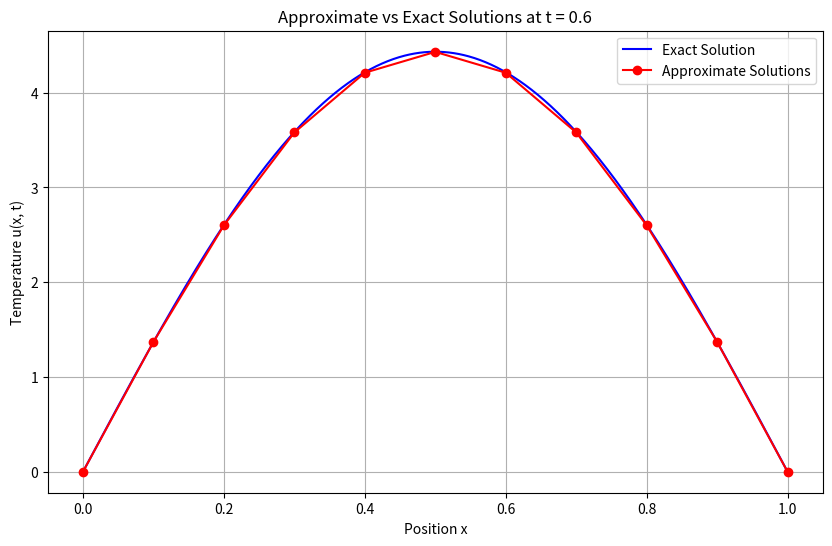

Source code (Python):
import numpy as np
import pandas as pd
import matplotlib.pyplot as plt

# Parameters from the example
L = 1  # Length of the rod
c_squared = 0.45  # Thermal diffusivity
k = 0.01  # Temporal step size
h = 0.1  # Spatial step size
n = int(L / h)  # Number of spatial segments
s = c_squared * k / h**2  # Stability parameter

# Time and space points
time_points = np.arange(0, 1.0 + k, k)  # All time steps
x_points = np.arange(0, L + h, h)  # Discrete spatial points
specified_time_points = [0, 0.2, 0.4, 0.6, 0.8, 1.0]  # Specified time points

# Initialize the temperature array
u = np.zeros((len(x_points), len(time_points)))

# Boundary conditions: u(0, t) = u(L, t) = 0
u[0, :] = 0
u[-1, :] = 0

# Initial condition: u(x, 0) = 100x
u[:, 0] = 100 * x_points

# Finite difference scheme
for j in range(1, len(time_points)):
    for i in range(1, n):
        u[i, j] = (1 - 2 * s) * u[i, j-1] + s * (u[i+1, j-1] + u[i-1, j-1])

# Extract solutions at specified time points
specified_indices = [int(t / k) for t in specified_time_points]
u_specified = u[:, specified_indices]

# Store the approximate solutions in a DataFrame
approx_solutions = pd.DataFrame(u_specified, index=x_points, columns=specified_time_points)

# Define the analytical solution for the heat equation
def analytical_solution(x, t, L, c_squared):
    solution = np.zeros_like(x)
    for m in range(1, 10000):  # Use the first 10000 terms of the series
        term = ((-1) ** (m + 1)) * (200 / (m * np.pi)) * np.sin(m * np.pi * x / L) * np.exp(-c_squared * (m * np.pi / L)**2 * t)
        solution += term
    return solution

# Calculate the exact solutions at the specified discrete points
exact_solutions = np.zeros_like(u_specified)
for j, t in enumerate(specified_time_points):
    exact_solutions[:, j] = analytical_solution(x_points, t, L, c_squared)

# Initial condition: u(x, 0) = 100x
exact_solutions[:, 0] = 100 * x_points

# Store the exact solutions in a DataFrame
exact_solutions_df = pd.DataFrame(exact_solutions, index=x_points, columns=specified_time_points)

# Round the values in the tables
approx_solutions = approx_solutions.round(2)
exact_solutions_df = exact_solutions_df.round(2)

# Create an image output of a table for the approximate solutions
fig, ax = plt.subplots(figsize=(10, 6))
ax.axis('tight')
ax.axis('off')

table_data = approx_solutions
col_labels = [f"t = {col}" for col in table_data.columns]
row_labels = [f"x = {row:.1f}" for row in table_data.index]

table = ax.table(cellText=table_data.values, colLabels=col_labels, rowLabels=row_labels, loc='center', cellLoc='center')
table.auto_set_font_size(False)
table.set_fontsize(10)
table.auto_set_column_width(col=list(range(len(table_data.columns))))

plt.title("Approximate Solutions at Discrete Points")
plt.savefig("approximate_solutions_table.png")
plt.close()

# Create an image output of a table for the exact solutions
fig, ax = plt.subplots(figsize=(10, 6))
ax.axis('tight')
ax.axis('off')

table_data_exact = exact_solutions_df
col_labels = [f"t = {col}" for col in table_data_exact.columns]
row_labels = [f"x = {row:.1f}" for row in table_data_exact.index]

table = ax.table(cellText=table_data_exact.values, colLabels=col_labels, rowLabels=row_labels, loc='center', cellLoc='center')
table.auto_set_font_size(False)
table.set_fontsize(10)
table.auto_set_column_width(col=list(range(len(table_data_exact.columns))))

plt.title("Exact Solutions at Discrete Points")
plt.savefig("exact_solutions_table.png")
plt.close()

# Plot the approximate solution against the exact solution for t = 0.6
t_index = 3  # Index for t = 0.6 in specified_time_points

# Extract data for plotting
x_values = x_points
approx_values = approx_solutions.iloc[:, t_index]

# Generate more points for a smoother exact solution curve
x_fine = np.linspace(0, L, 1000)
exact_values_fine = analytical_solution(x_fine, 0.6, L, c_squared)

# Plot
plt.figure(figsize=(10, 6))
plt.plot(x_fine, exact_values_fine, label="Exact Solution", color="blue")
plt.plot(x_values, approx_values, label="Approximate Solutions", color="red", marker="o", linestyle="-")

plt.title("Approximate vs Exact Solutions at t = 0.6")
plt.xlabel("Position x")
plt.ylabel("Temperature u(x, t)")
plt.legend()
plt.grid(True)
plt.savefig("approx_vs_exact_t0.6.png")
plt.show()
